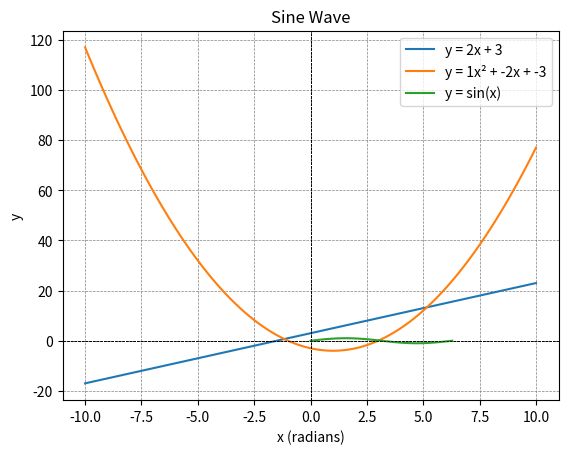

Write Python code to recreate this figure.
# Importing necessary libraries
import numpy as np
import matplotlib.pyplot as plt

# Plot a linear function y = mx + b.
def plot_linear_function(slope, intercept):
    x = np.linspace(-10, 10, 100)  
    y = slope * x + intercept
    
    plt.plot(x, y, label=f'y = {slope}x + {intercept}')
    plt.title('Linear Function')
    plt.xlabel('x')
    plt.ylabel('y')
    plt.axhline(0, color='black',linewidth=0.5, ls='--')  
    plt.axvline(0, color='black',linewidth=0.5, ls='--') 
    plt.grid(color = 'gray', linestyle = '--', linewidth = 0.5)
    plt.legend()
    plt.show()

# Plot a quadratic function y = ax^2 + bx + c.
def plot_quadratic_function(a, b, c):
    x = np.linspace(-10, 10, 100)  
    y = a * x**2 + b * x + c
    
    plt.plot(x, y, label=f'y = {a}x² + {b}x + {c}')
    plt.title('Quadratic Function')
    plt.xlabel('x')
    plt.ylabel('y')
    plt.axhline(0, color='black',linewidth=0.5, ls='--')  
    plt.axvline(0, color='black',linewidth=0.5, ls='--')  
    plt.grid(color = 'gray', linestyle = '--', linewidth = 0.5)
    plt.legend()
    plt.show()

# Plot a sine wave.
def plot_sine_wave():
    x = np.linspace(0, 2 * np.pi, 100) 
    y = np.sin(x)
    
    plt.plot(x, y, label='y = sin(x)')
    plt.title('Sine Wave')
    plt.xlabel('x (radians)')
    plt.ylabel('y')
    plt.axhline(0, color='black',linewidth=0.5, ls='--')  # x-axis
    plt.axvline(0, color='black',linewidth=0.5, ls='--')  # y-axis
    plt.grid(color = 'gray', linestyle = '--', linewidth = 0.5)
    plt.legend()
    plt.show()

# Main function to execute the plotting of different functions.
def main():
    
    print("Plotting Linear Function:")
    plot_linear_function(2, 3)

    print("Plotting Quadratic Function:")
    plot_quadratic_function(1, -2, -3)

    print("Plotting Sine Wave:")
    plot_sine_wave()

if __name__ == "__main__":
    main()
